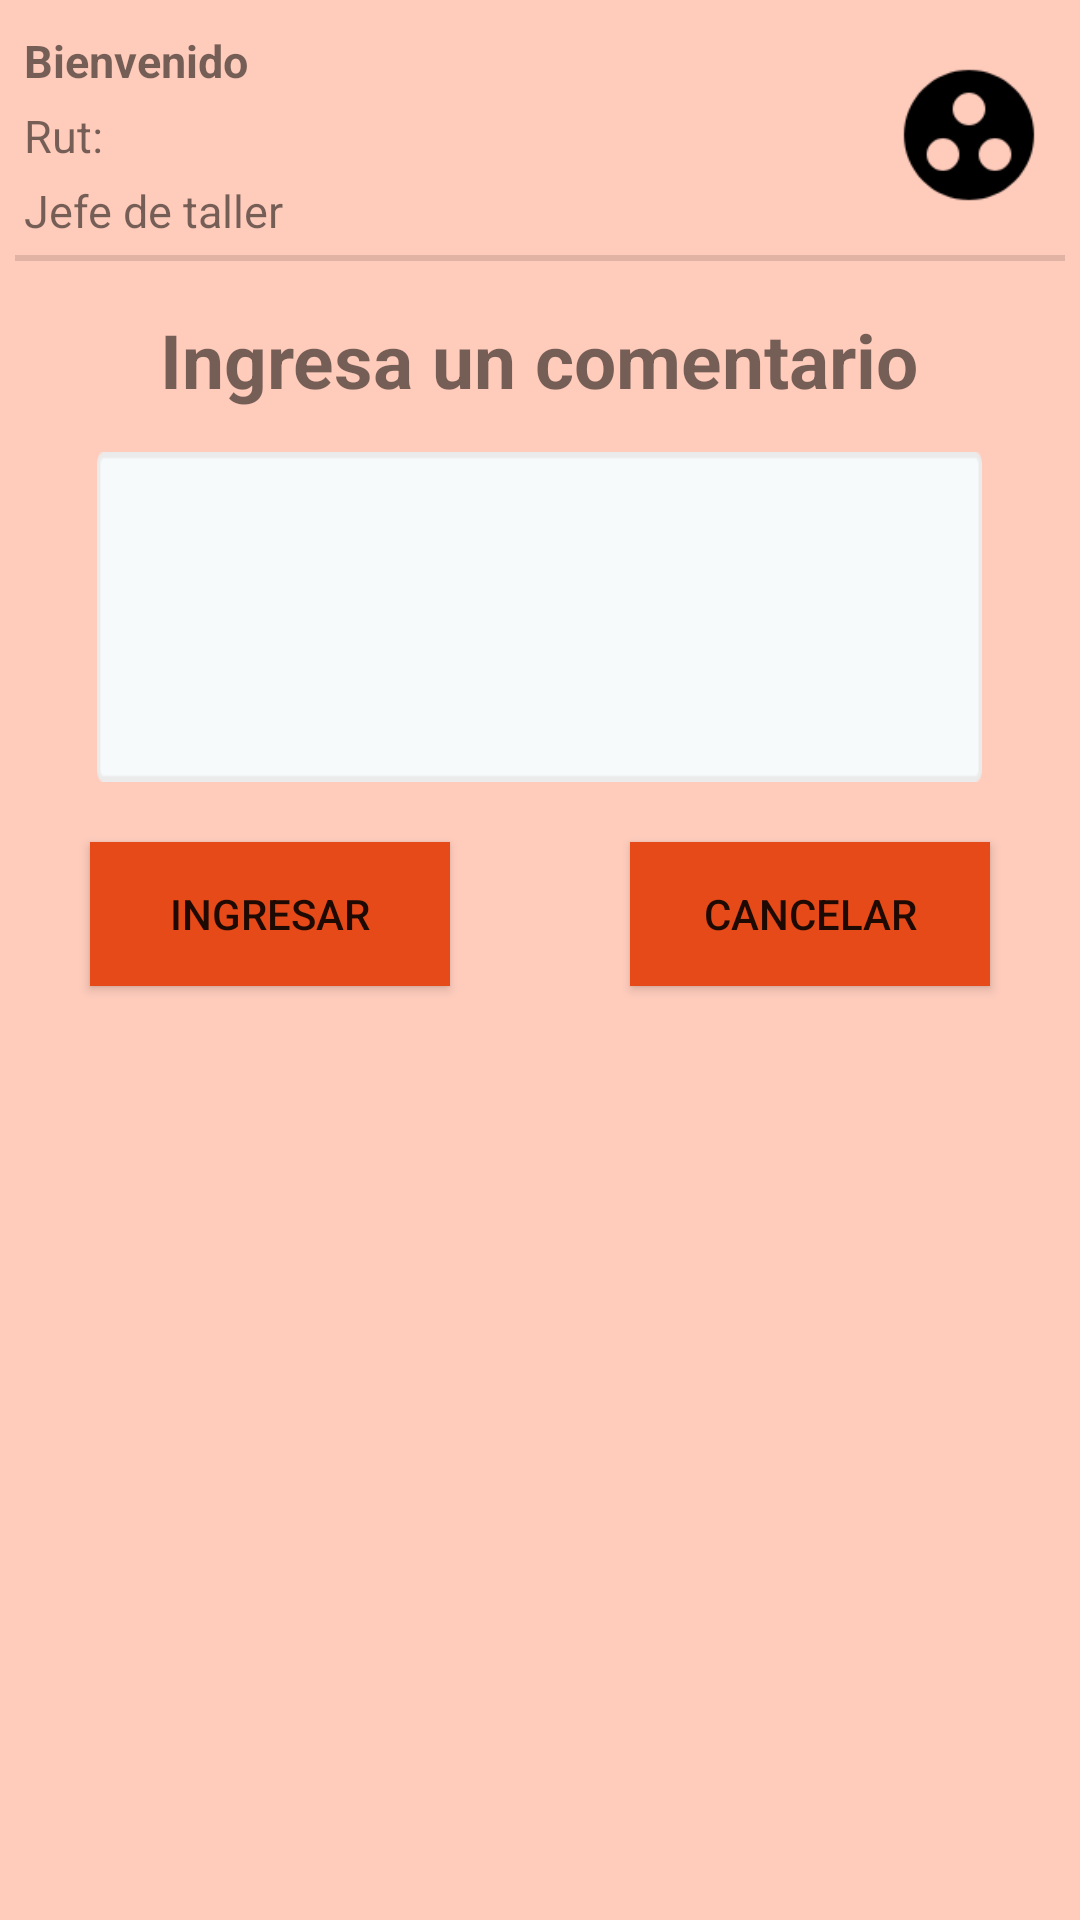

Here is an Android app screen rendered from its layout file. Give the layout XML and the strings, colors and styles it references.
<!-- AndroidManifest.xml: application theme AppTheme -->
<!-- res/layout/activity_main_jefe_comentarios.xml -->
<?xml version="1.0" encoding="utf-8"?>
<RelativeLayout xmlns:android="http://schemas.android.com/apk/res/android"
    xmlns:app="http://schemas.android.com/apk/res-auto"
    xmlns:tools="http://schemas.android.com/tools"
    android:layout_width="match_parent"
    android:layout_height="match_parent"
    android:background="@color/colorPrimaryLight"
    tools:context=".MainActivity_jefeComentarios">


    <LinearLayout
        android:layout_width="match_parent"
        android:layout_height="match_parent"
        android:orientation="vertical">

        <RelativeLayout
            android:id="@+id/relativeProfileJefe"
            android:layout_width="match_parent"
            android:layout_height="80dp"
            android:paddingLeft="8dp"
            android:paddingRight="8dp"
            android:paddingTop="5dp"
            android:layout_marginTop="5dp">

            <TextView
                android:id="@+id/textUsuarioJefe"
                android:layout_width="match_parent"
                android:layout_height="25dp"
                android:text="Bienvenido "
                android:textSize="15dp"
                android:textStyle="bold"/>

            <TextView
                android:id="@+id/textRUT"
                android:layout_width="match_parent"
                android:layout_height="25dp"
                android:layout_below="@id/textUsuarioJefe"
                android:text="Rut: "
                android:textSize="15dp"/>
            <TextView
                android:id="@+id/textRol"
                android:layout_width="match_parent"
                android:layout_height="25dp"
                android:layout_below="@id/textRUT"
                android:text="Jefe de taller"
                android:textSize="15dp"/>

            <ImageView
                android:id="@+id/imageProfile"
                android:layout_width="58dp"
                android:layout_height="52dp"
                android:layout_alignParentEnd="true"
                android:layout_centerInParent="true"
                app:srcCompat="@mipmap/baseline_group_work" />

        </RelativeLayout>

        <View
            android:id="@+id/divider"
            android:layout_width="match_parent"
            android:layout_height="1dp"
            android:layout_marginLeft="5dp"
            android:layout_marginRight="5dp"
            android:background="?android:attr/listDivider" />

        <RelativeLayout
            android:id="@+id/relativeInfoMaquinaria"
            android:layout_width="match_parent"
            android:layout_height="110dp"
            android:paddingLeft="8dp"
            android:paddingRight="8dp"
            android:paddingTop="5dp"
            android:layout_marginTop="5dp"
            android:visibility="gone">

            <TextView
                android:id="@+id/text1"
                android:layout_width="match_parent"
                android:layout_height="25dp"
                android:text="Información de la maquinaria: "
                android:textSize="15dp"
                android:textStyle="bold"/>

            <TextView
                android:id="@+id/text2"
                android:layout_width="match_parent"
                android:layout_height="25dp"
                android:layout_below="@id/text1"
                android:text="Descripción: "
                android:textSize="15dp"/>
            <TextView
                android:id="@+id/text3"
                android:layout_width="match_parent"
                android:layout_height="25dp"
                android:layout_below="@id/text2"
                android:text="Modelo: "
                android:textSize="15dp"/>

            <TextView
                android:id="@+id/text4"
                android:layout_width="match_parent"
                android:layout_height="25dp"
                android:layout_below="@id/text3"
                android:text="Capacidad: "
                android:textSize="15dp"
                />

            <ImageView
                android:id="@+id/image4"
                android:layout_width="58dp"
                android:layout_height="52dp"
                android:layout_alignParentEnd="true"
                android:layout_centerInParent="true"
                app:srcCompat="@mipmap/baseline_local_shipping" />

        </RelativeLayout>

        <RelativeLayout
            android:id="@+id/relativeImplemento"
            android:layout_width="match_parent"
            android:layout_height="90dp"
            android:paddingLeft="8dp"
            android:paddingRight="8dp"
            android:paddingTop="5dp"
            android:visibility="gone">

            <TextView
                android:id="@+id/textImplemento"
                android:layout_width="wrap_content"
                android:layout_height="wrap_content"
                android:background="@color/colorPrimaryLight"
                android:text="Información del implemento:"
                android:textSize="15dp"
                android:textStyle="bold"/>
            <TextView
                android:id="@+id/textImplementoDescripcion"
                android:layout_width="wrap_content"
                android:layout_height="wrap_content"
                android:background="@color/colorPrimaryLight"
                android:layout_below="@+id/textImplemento"
                android:text="Descripción: "
                android:textSize="15dp"
                />

            <TextView
                android:id="@+id/textImplementoTipo"
                android:layout_width="wrap_content"
                android:layout_height="wrap_content"
                android:background="@color/colorPrimaryLight"
                android:layout_below="@+id/textImplementoDescripcion"
                android:text="Tipo: "
                android:textSize="15dp"/>
            <TextView
                android:id="@+id/textImplementoCapacidad"
                android:layout_width="wrap_content"
                android:layout_height="wrap_content"
                android:background="@color/colorPrimaryLight"
                android:text="Capacidad: "
                android:layout_below="@id/textImplementoTipo"
                android:textSize="15dp"/>

            <ImageView
                android:id="@+id/imageImplemento"
                android:layout_width="48dp"
                android:layout_height="42dp"
                android:layout_alignParentEnd="true"
                android:layout_centerInParent="true"
                app:srcCompat="@mipmap/baseline_build" />

        </RelativeLayout>


        <View
            android:id="@+id/divider2"
            android:layout_width="match_parent"
            android:layout_height="1dp"
            android:layout_marginLeft="5dp"
            android:layout_marginRight="5dp"
            android:background="?android:attr/listDivider" />

        <RelativeLayout
            android:layout_width="match_parent"
            android:layout_height="match_parent">

            <TextView
                android:id="@+id/textView"
                android:layout_width="wrap_content"
                android:layout_height="wrap_content"
                android:layout_centerHorizontal="true"
                android:layout_marginTop="16dp"
                android:layout_marginEnd="20dp"
                android:text="Ingresa un comentario"
                android:textSize="25dp"
                android:textStyle="bold" />

            <EditText
                android:id="@+id/editTextComentarios"
                android:layout_width="295dp"
                android:layout_height="110dp"
                android:layout_below="@+id/textView"
                android:padding="3dp"
                android:layout_marginStart="20dp"
                android:layout_marginTop="14dp"
                android:layout_marginEnd="8dp"
                android:background="@drawable/input_grey"
                android:layout_centerHorizontal="true"
                android:ems="10"
                android:maxLength="50"
                android:inputType="textMultiLine" />

            <Button
                android:id="@+id/buttonAccept"
                android:layout_width="120dp"
                android:layout_height="wrap_content"
                android:layout_marginTop="20dp"
                android:layout_marginLeft="30dp"
                android:layout_alignParentLeft="true"
                android:text="Ingresar"
                android:layout_below="@+id/editTextComentarios"
                android:background="@color/colorPrimaryDark"/>

            <Button
                android:id="@+id/buttonCancel"
                android:layout_width="120dp"
                android:layout_height="wrap_content"
                android:layout_marginTop="20dp"
                android:layout_marginRight="30dp"
                android:layout_alignParentRight="true"
                android:text="Cancelar"
                android:layout_below="@+id/editTextComentarios"
                android:background="@color/colorPrimaryDark"/>


        </RelativeLayout>

    </LinearLayout>


</RelativeLayout>
<!-- resources referenced by this layout -->
<resources>
  <color name="colorPrimaryDark">#E64A19</color>
  <color name="colorPrimaryLight">#FFCCBC</color>
  <!-- drawable input_grey: png bitmap (drawable, 1209 bytes) -->
  <!-- mipmap baseline_group_work: png bitmap (mipmap-xxxhdpi, 919 bytes) -->
  <style name="AppTheme" parent="Theme.AppCompat.Light.DarkActionBar">
          
          <item name="colorPrimary">@color/colorPrimary</item>
          <item name="colorPrimaryDark">@color/colorPrimaryDark</item>
          <item name="colorAccent">@color/colorAccent</item>
  
          <item name="actionBarStyle">@style/MyActionBar</item>
      </style>
  <color name="colorPrimary">#FF5722</color>
  <color name="colorAccent">#795548</color>
  <style name="MyActionBar" parent="Widget.AppCompat.Toolbar">
  
          
          <item name="contentInsetStart">0dp</item>
          
      </style>
</resources>
